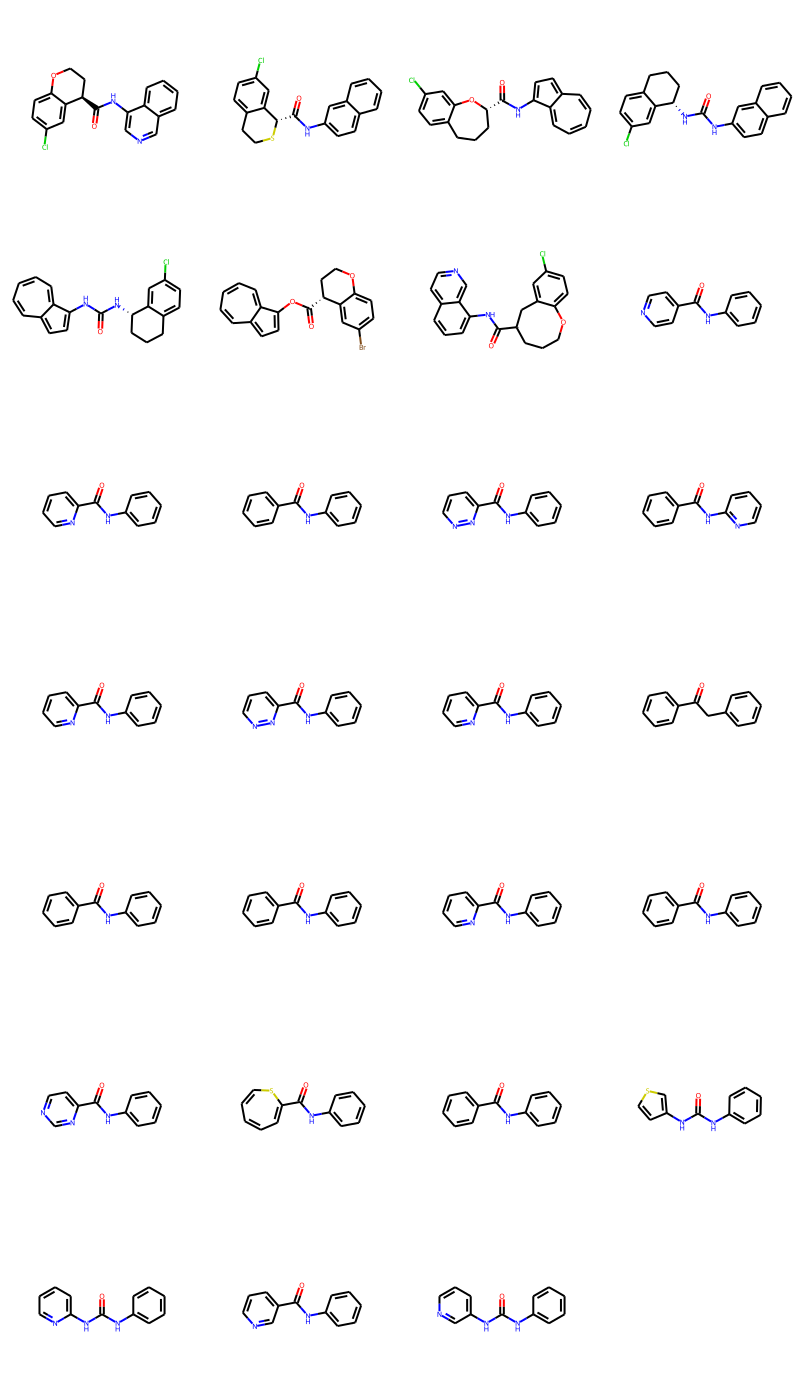

The table this chart was drawn from, first rows:
smiles, logp, qed, Nacceptors, Ndonners, molwt
O=C(Nc1cncc2ccccc12)[C@@H]1CCOc2ccc(Cl)c…, 4.393, 0.7534, 4, 1, 338.1
O=C(Nc1ccc2ccccc2c1)[C@@H]1SCCc2ccc(Cl)c…, 5.462, 0.6622, 2, 1, 353.1
O=C(Nc1ccc2cccccc12)[C@@H]1CCCc2ccc(Cl)c…, 5.167, 0.6915, 3, 1, 351.1
O=C(Nc1ccc2ccccc2c1)N[C@H]1CCCc2ccc(Cl)c…, 5.692, 0.6118, 3, 2, 350.1
O=C(Nc1ccc2cccccc12)N[C@H]1CCCc2ccc(Cl)c…, 5.644, 0.6162, 3, 2, 350.1
O=C(Oc1ccc2cccccc12)[C@@H]1CCOc2ccc(Br)c…, 5.026, 0.5829, 3, 0, 382
O=C(Nc1cccc2ccncc12)[C@@]1CCCOc2ccc(Cl)c…, 4.816, 0.7081, 4, 1, 365.1
O=C(Nc1ccccc1)c1ccncc1, 2.334, 0.8042, 3, 1, 198.1
O=C(Nc1ccccc1)c1ccccn1, 2.334, 0.8042, 3, 1, 198.1
O=C(Nc1ccccc1)c1ccccc1, 2.939, 0.7875, 2, 1, 197.1
O=C(Nc1ccccc1)c1cccnn1, 1.729, 0.8008, 4, 1, 199.1
O=C(Nc1ncccc1)c1ccccc1, 2.334, 0.8042, 3, 1, 198.1
O=C(Nc1ccccc1)c1ccccn1, 2.334, 0.8042, 3, 1, 198.1
O=C(Nc1ccccc1)c1cccnn1, 1.729, 0.8008, 4, 1, 199.1
O=C(Nc1ccccc1)c1ccccn1, 2.334, 0.8042, 3, 1, 198.1
O=C(Cc1ccccc1)c1ccccc1, 3.112, 0.6892, 1, 0, 196.1
O=C(Nc1ccccc1)c1ccccc1, 2.939, 0.7875, 2, 1, 197.1
O=C(Nc1ccccc1)c1ccccc1, 2.939, 0.7875, 2, 1, 197.1
O=C(Nc1ccccc1)c1ccccn1, 2.334, 0.8042, 3, 1, 198.1
O=C(Nc1ccccc1)c1ccccc1, 2.939, 0.7875, 2, 1, 197.1
O=C(Nc1ccccc1)c1ccncn1, 1.729, 0.8008, 4, 1, 199.1
O=C(Nc1ccccc1)c1cccccs1, 3.326, 0.8424, 2, 1, 229.1
O=C(Nc1ccccc1)c1ccccc1, 2.939, 0.7875, 2, 1, 197.1
O=C(Nc1ccccc1)Nc1ccsc1, 3.392, 0.7966, 3, 2, 218.1
O=C(Nc1ccccc1)Nc1ccccn1, 2.726, 0.8054, 4, 2, 213.1
O=C(Nc1ccccc1)c1cccnc1, 2.334, 0.8042, 3, 1, 198.1
O=C(Nc1ccccc1)Nc1cccnc1, 2.726, 0.8054, 4, 2, 213.1
